The GitHub repository AlexPetrusca/ShutterMate_ML contains a labelled image folder "piece_types_contrast" with 6 categories: bishop, king, knight, pawn, queen, rook. Examples follow, each with its label.

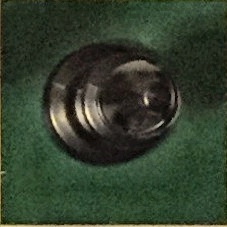
Label: bishop

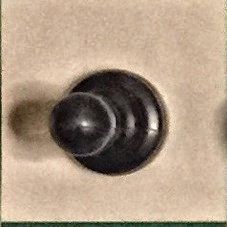
Label: pawn

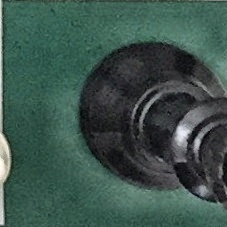
Label: queen

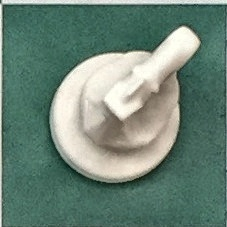
Label: knight

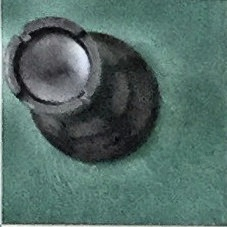
Label: rook

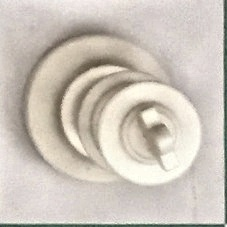
Label: king
